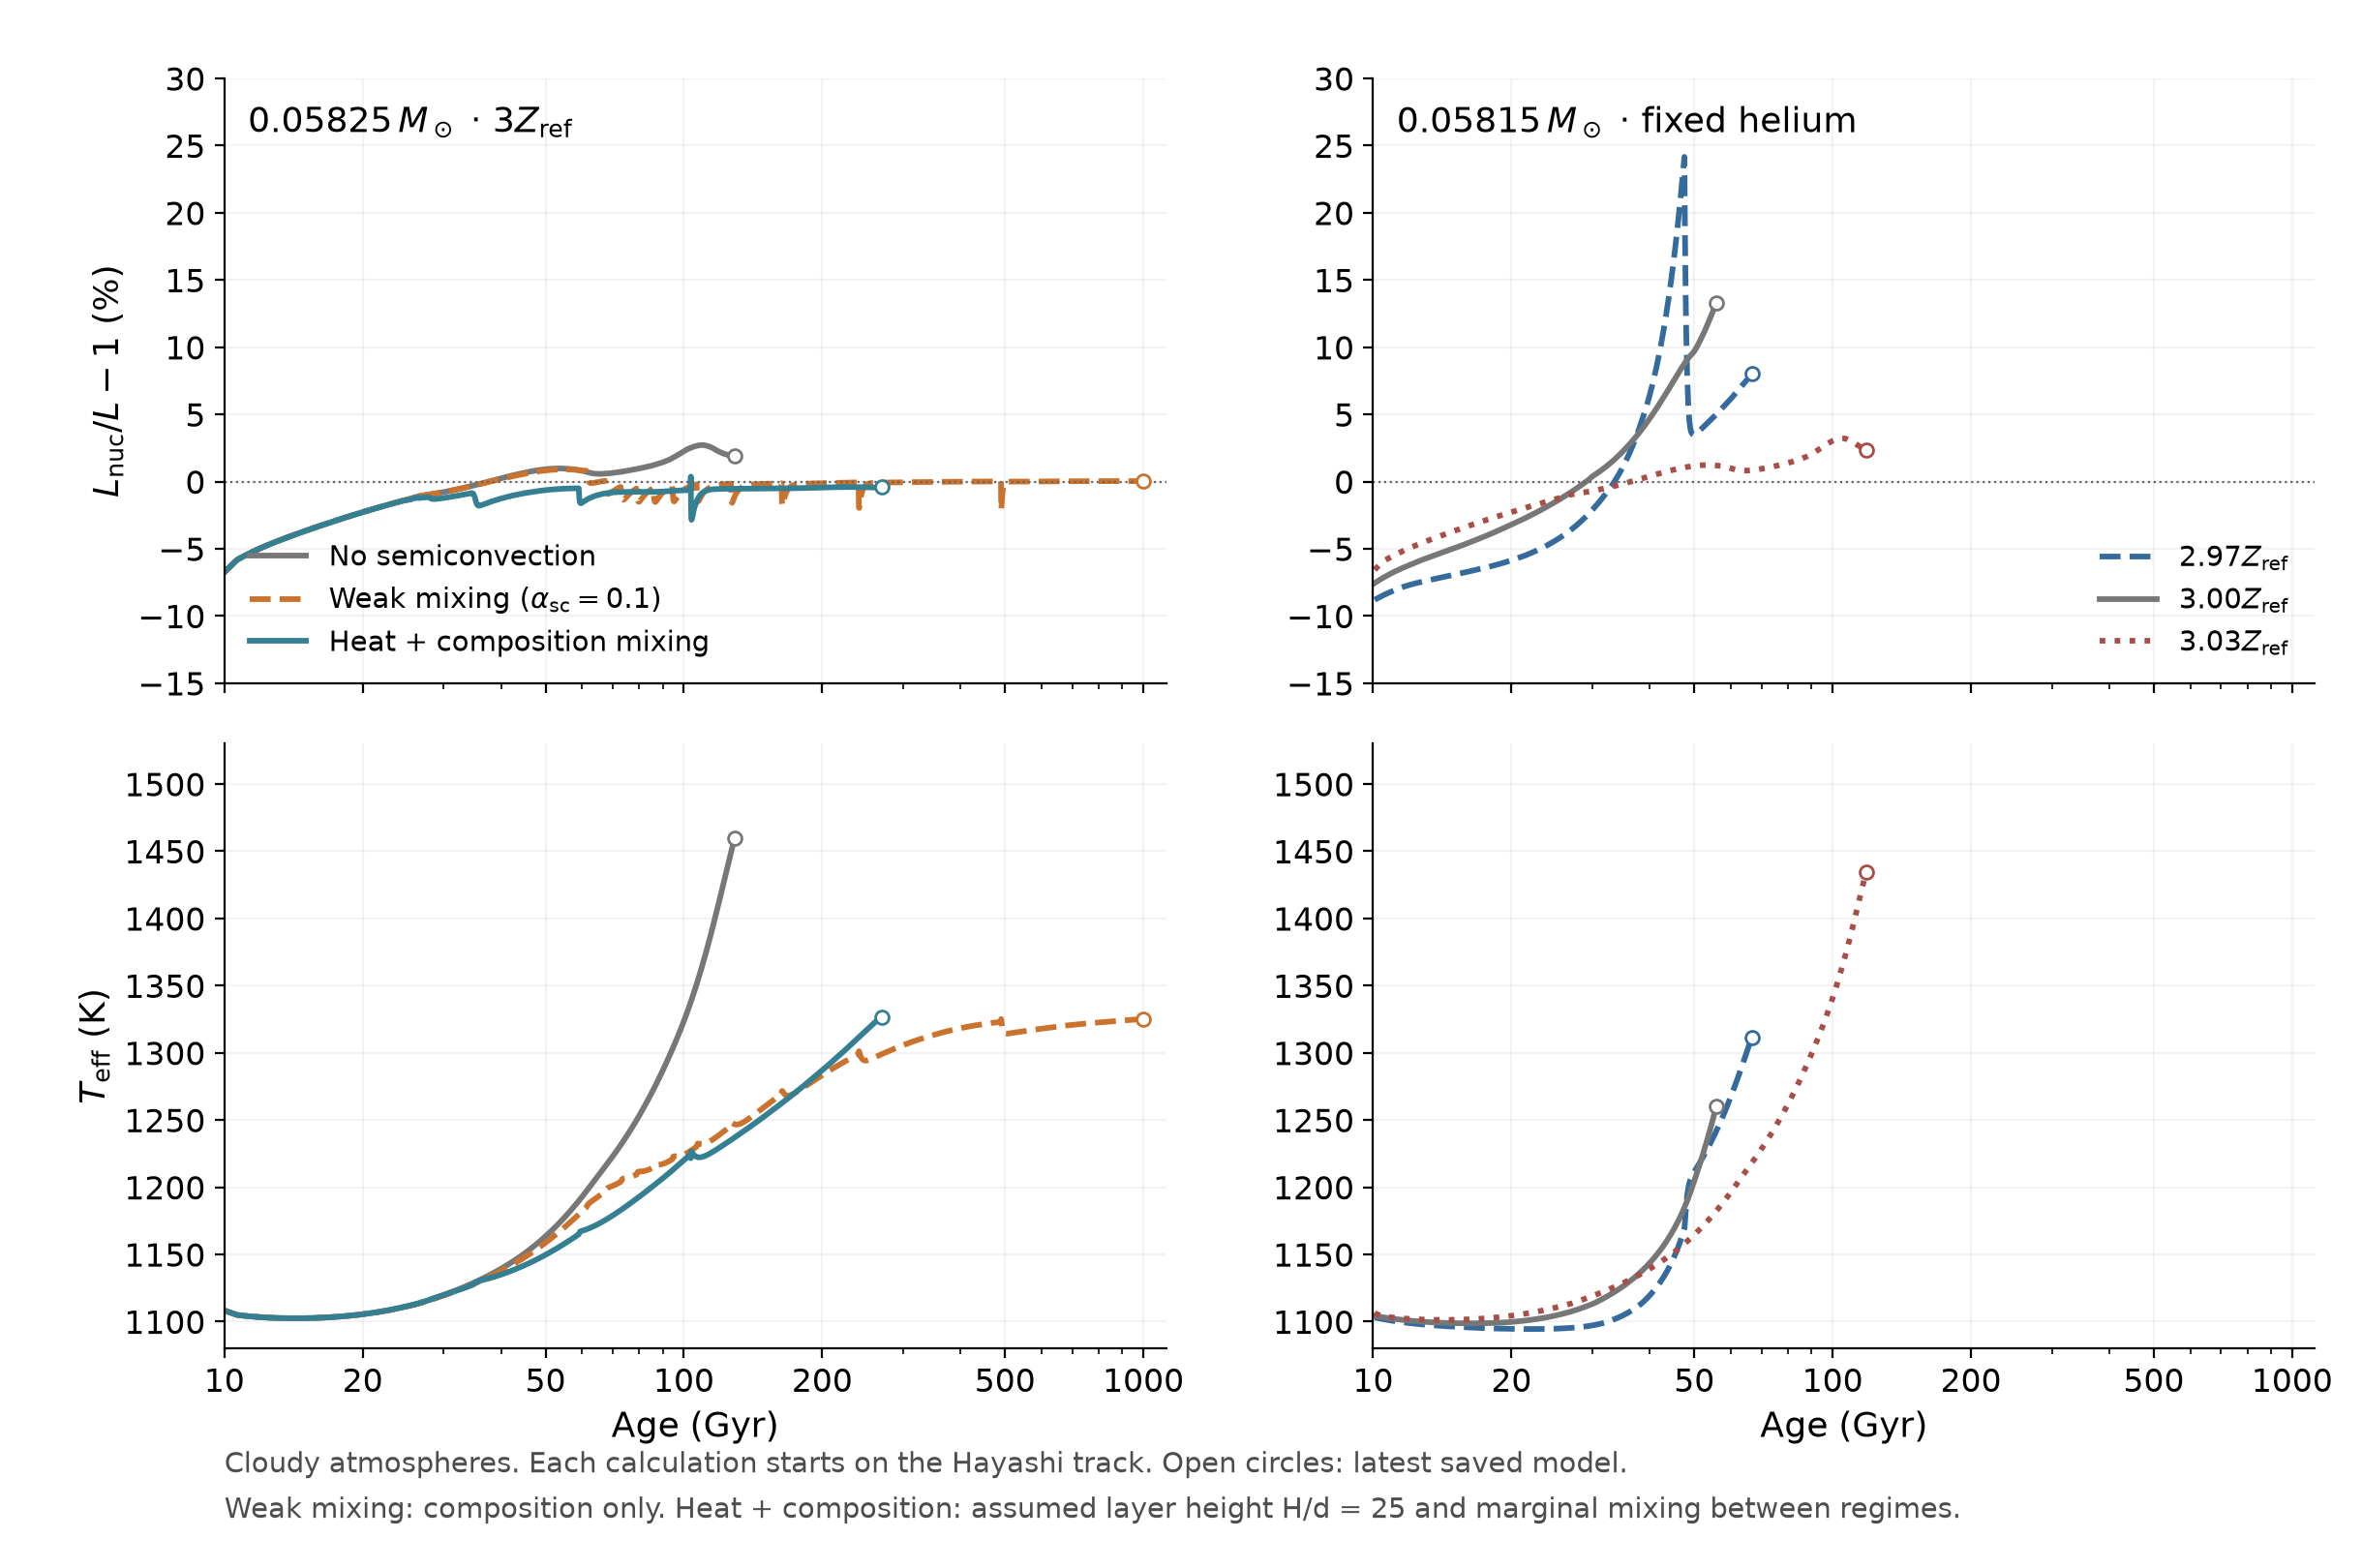

The data file committed next to this chart (first rows):
panel, treatment, mass_Msun, Z_factor, age_Gyr, nuclear_fraction, Teff_K, central_X, luminosity_Lsun
0, No semiconvection, 0.05825, 3, 0.0, 1.8314713371843665e-06, 2394, 0.6806, 0.06077
0, No semiconvection, 0.05825, 3, 1e-06, 1.8987478079742867e-06, 2395, 0.6806, 0.06063
0, No semiconvection, 0.05825, 3, 2.5e-06, 2.0035391886905845e-06, 2396, 0.6806, 0.06041
0, No semiconvection, 0.05825, 3, 4.75e-06, 2.169561850996807e-06, 2397, 0.6806, 0.0601
0, No semiconvection, 0.05825, 3, 8.125e-06, 2.440228771531079e-06, 2400, 0.6806, 0.05963
0, No semiconvection, 0.05825, 3, 1.31875e-05, 2.8985373705053548e-06, 2403, 0.6806, 0.05895
0, No semiconvection, 0.05825, 3, 2.078125e-05, 3.7197661218844944e-06, 2408, 0.6806, 0.05794
0, No semiconvection, 0.05825, 3, 3.2171875e-05, 5.30794124683904e-06, 2415, 0.6806, 0.0565
0, No semiconvection, 0.05825, 3, 4.92578125e-05, 8.716910041266505e-06, 2424, 0.6806, 0.05447
0, No semiconvection, 0.05825, 3, 7.089198689195115e-05, 1.553804556460979e-05, 2434, 0.6806, 0.05215
0, No semiconvection, 0.05825, 3, 9.455573197039486e-05, 2.781559332181231e-05, 2444, 0.6806, 0.04991
0, No semiconvection, 0.05825, 3, 0.00012, 4.9389882552902664e-05, 2459, 0.6806, 0.04816
0, No semiconvection, 0.05825, 3, 0.0001476, 8.771671832937588e-05, 2479, 0.6806, 0.04674
0, No semiconvection, 0.05825, 3, 0.0001774, 0.0001563, 2500, 0.6806, 0.04547
0, No semiconvection, 0.05825, 3, 0.000209, 0.0002789, 2518, 0.6806, 0.04397
0, No semiconvection, 0.05825, 3, 0.0002422, 0.0004945, 2531, 0.6806, 0.04225
0, No semiconvection, 0.05825, 3, 0.0002775, 0.000871, 2541, 0.6806, 0.04045
0, No semiconvection, 0.05825, 3, 0.0003153, 0.001527, 2550, 0.6806, 0.03863
0, No semiconvection, 0.05825, 3, 0.0003556, 0.002653, 2558, 0.6806, 0.03684
0, No semiconvection, 0.05825, 3, 0.0003994, 0.004609, 2564, 0.6806, 0.03507
0, No semiconvection, 0.05825, 3, 0.0004463, 0.007929, 2570, 0.6806, 0.03337
0, No semiconvection, 0.05825, 3, 0.0004972, 0.01357, 2575, 0.6806, 0.03172
0, No semiconvection, 0.05825, 3, 0.000552, 0.02297, 2580, 0.6806, 0.03015
0, No semiconvection, 0.05825, 3, 0.0006115, 0.03855, 2584, 0.6806, 0.02866
0, No semiconvection, 0.05825, 3, 0.0006767, 0.06403, 2588, 0.6806, 0.02723
0, No semiconvection, 0.05825, 3, 0.0007461, 0.1034, 2591, 0.6806, 0.02593
0, No semiconvection, 0.05825, 3, 0.0008121, 0.1545, 2594, 0.6806, 0.02487
0, No semiconvection, 0.05825, 3, 0.0008669, 0.208, 2595, 0.6806, 0.0241
0, No semiconvection, 0.05825, 3, 0.000911, 0.2578, 2597, 0.6806, 0.02356
0, No semiconvection, 0.05825, 3, 0.0009472, 0.3028, 2597, 0.6806, 0.02314
0, No semiconvection, 0.05825, 3, 0.0009782, 0.3434, 2598, 0.6806, 0.02283
0, No semiconvection, 0.05825, 3, 0.001006, 0.3812, 2598, 0.6806, 0.02256
0, No semiconvection, 0.05825, 3, 0.001032, 0.4166, 2599, 0.6806, 0.02234
0, No semiconvection, 0.05825, 3, 0.001056, 0.4504, 2599, 0.6806, 0.02215
0, No semiconvection, 0.05825, 3, 0.00108, 0.4833, 2600, 0.6806, 0.02197
0, No semiconvection, 0.05825, 3, 0.001104, 0.5154, 2600, 0.6806, 0.02181
0, No semiconvection, 0.05825, 3, 0.001127, 0.5468, 2600, 0.6806, 0.02167
0, No semiconvection, 0.05825, 3, 0.001152, 0.5777, 2600, 0.6806, 0.02153
0, No semiconvection, 0.05825, 3, 0.001177, 0.6084, 2600, 0.6806, 0.02139
0, No semiconvection, 0.05825, 3, 0.001203, 0.6388, 2601, 0.6806, 0.02126
0, No semiconvection, 0.05825, 3, 0.00123, 0.6687, 2601, 0.6806, 0.02114
0, No semiconvection, 0.05825, 3, 0.001259, 0.6983, 2601, 0.6806, 0.02102
0, No semiconvection, 0.05825, 3, 0.00129, 0.7275, 2601, 0.6806, 0.02091
0, No semiconvection, 0.05825, 3, 0.001325, 0.7561, 2601, 0.6806, 0.02081
0, No semiconvection, 0.05825, 3, 0.001363, 0.7841, 2601, 0.6806, 0.02071
0, No semiconvection, 0.05825, 3, 0.001407, 0.8118, 2602, 0.6806, 0.02061
0, No semiconvection, 0.05825, 3, 0.00146, 0.8389, 2602, 0.6806, 0.02051
0, No semiconvection, 0.05825, 3, 0.001525, 0.8651, 2602, 0.6806, 0.02039
0, No semiconvection, 0.05825, 3, 0.001613, 0.8898, 2602, 0.6806, 0.02027
0, No semiconvection, 0.05825, 3, 0.001744, 0.9114, 2602, 0.6806, 0.02013
0, No semiconvection, 0.05825, 3, 0.001942, 0.9255, 2603, 0.6806, 0.01996
0, No semiconvection, 0.05825, 3, 0.002238, 0.9295, 2603, 0.6806, 0.01973
0, No semiconvection, 0.05825, 3, 0.002679, 0.9227, 2604, 0.6806, 0.0194
0, No semiconvection, 0.05825, 3, 0.003157, 0.9088, 2604, 0.6806, 0.01898
0, No semiconvection, 0.05825, 3, 0.003598, 0.8884, 2605, 0.6806, 0.01857
0, No semiconvection, 0.05825, 3, 0.003987, 0.8636, 2606, 0.6806, 0.01813
0, No semiconvection, 0.05825, 3, 0.004146, 0.8501, 2606, 0.6806, 0.01791
0, No semiconvection, 0.05825, 3, 0.004322, 0.8322, 2606, 0.6806, 0.01766
0, No semiconvection, 0.05825, 3, 0.004499, 0.8083, 2609, 0.6806, 0.01747
0, No semiconvection, 0.05825, 3, 0.004674, 0.7837, 2609, 0.6806, 0.01718
... 8,502 more rows
